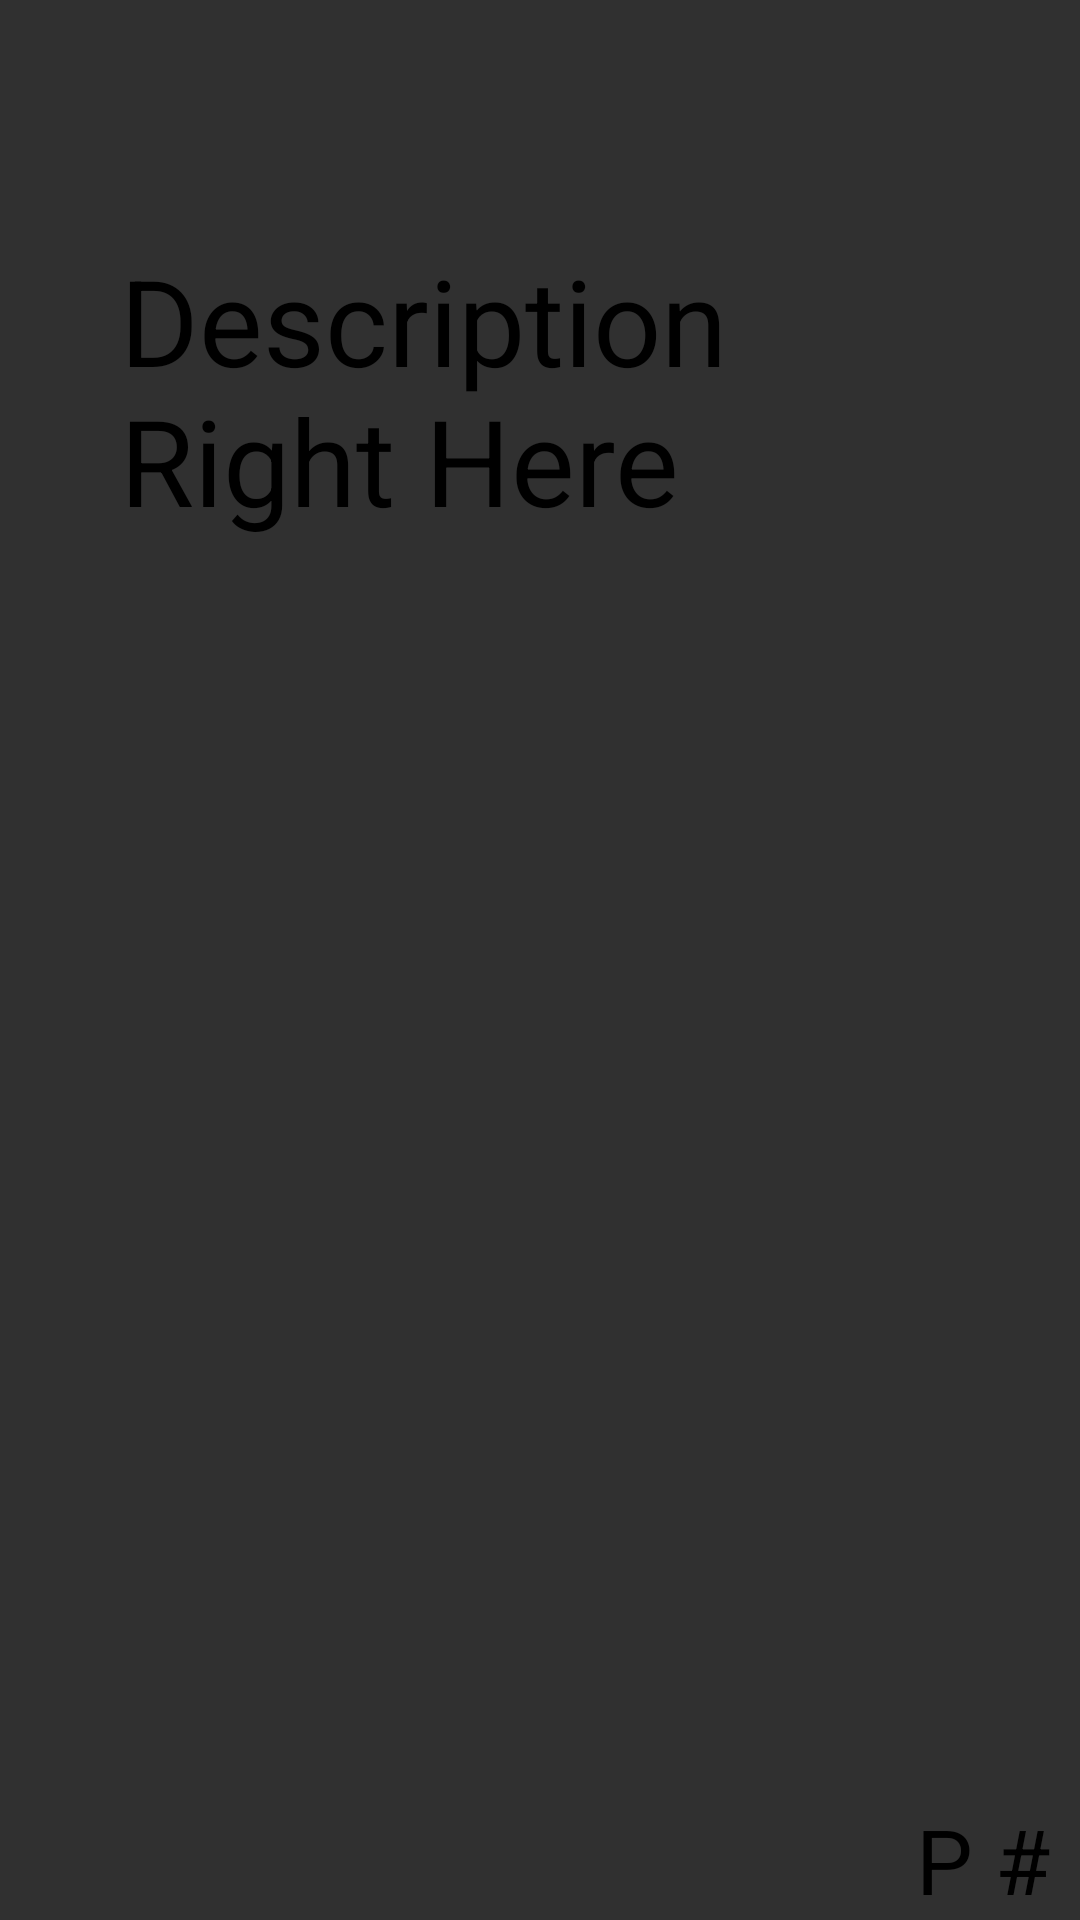

Produce the Android XML layout that renders to this screen, including the resource entries it uses.
<!-- AndroidManifest.xml: application theme AppTheme -->
<!-- res/layout/fragment_right_page.xml -->
<FrameLayout xmlns:android="http://schemas.android.com/apk/res/android"
    xmlns:tools="http://schemas.android.com/tools"
    android:layout_width="match_parent"
    android:layout_height="match_parent"
    android:id="@+id/right_page_fragment_container"
    android:background="@drawable/open_book_right"
    tools:context="com.kodingkidz.alzhelp.RightPage">

    <ScrollView
        android:layout_width="match_parent"
        android:layout_height="match_parent"
        android:layout_marginBottom="80dp"
        android:layout_marginRight="40dp"
        android:layout_marginTop="80dp"
        android:layout_marginLeft="40dp">

        <RelativeLayout
            android:layout_width="match_parent"
            android:layout_height="wrap_content">

            <TextView
                android:id="@+id/text"
                android:layout_width="wrap_content"
                android:layout_height="wrap_content"
                android:text="Description Right Here"
                android:textSize="40sp"
                android:textColor="#000000"/>



        </RelativeLayout>
    </ScrollView>


    <TextView
        android:layout_width="wrap_content"
        android:layout_height="wrap_content"
        android:textSize="30sp"
        android:text="P #"
        android:textColor="#000000"
        android:id="@+id/port_right_page_num"
        android:layout_gravity="right|bottom"
        android:layout_marginRight="10dp"/>

</FrameLayout>
<!-- resources referenced by this layout -->
<resources>
  <style name="AppTheme" parent="@style/Theme.AppCompat">
  
      </style>
</resources>
